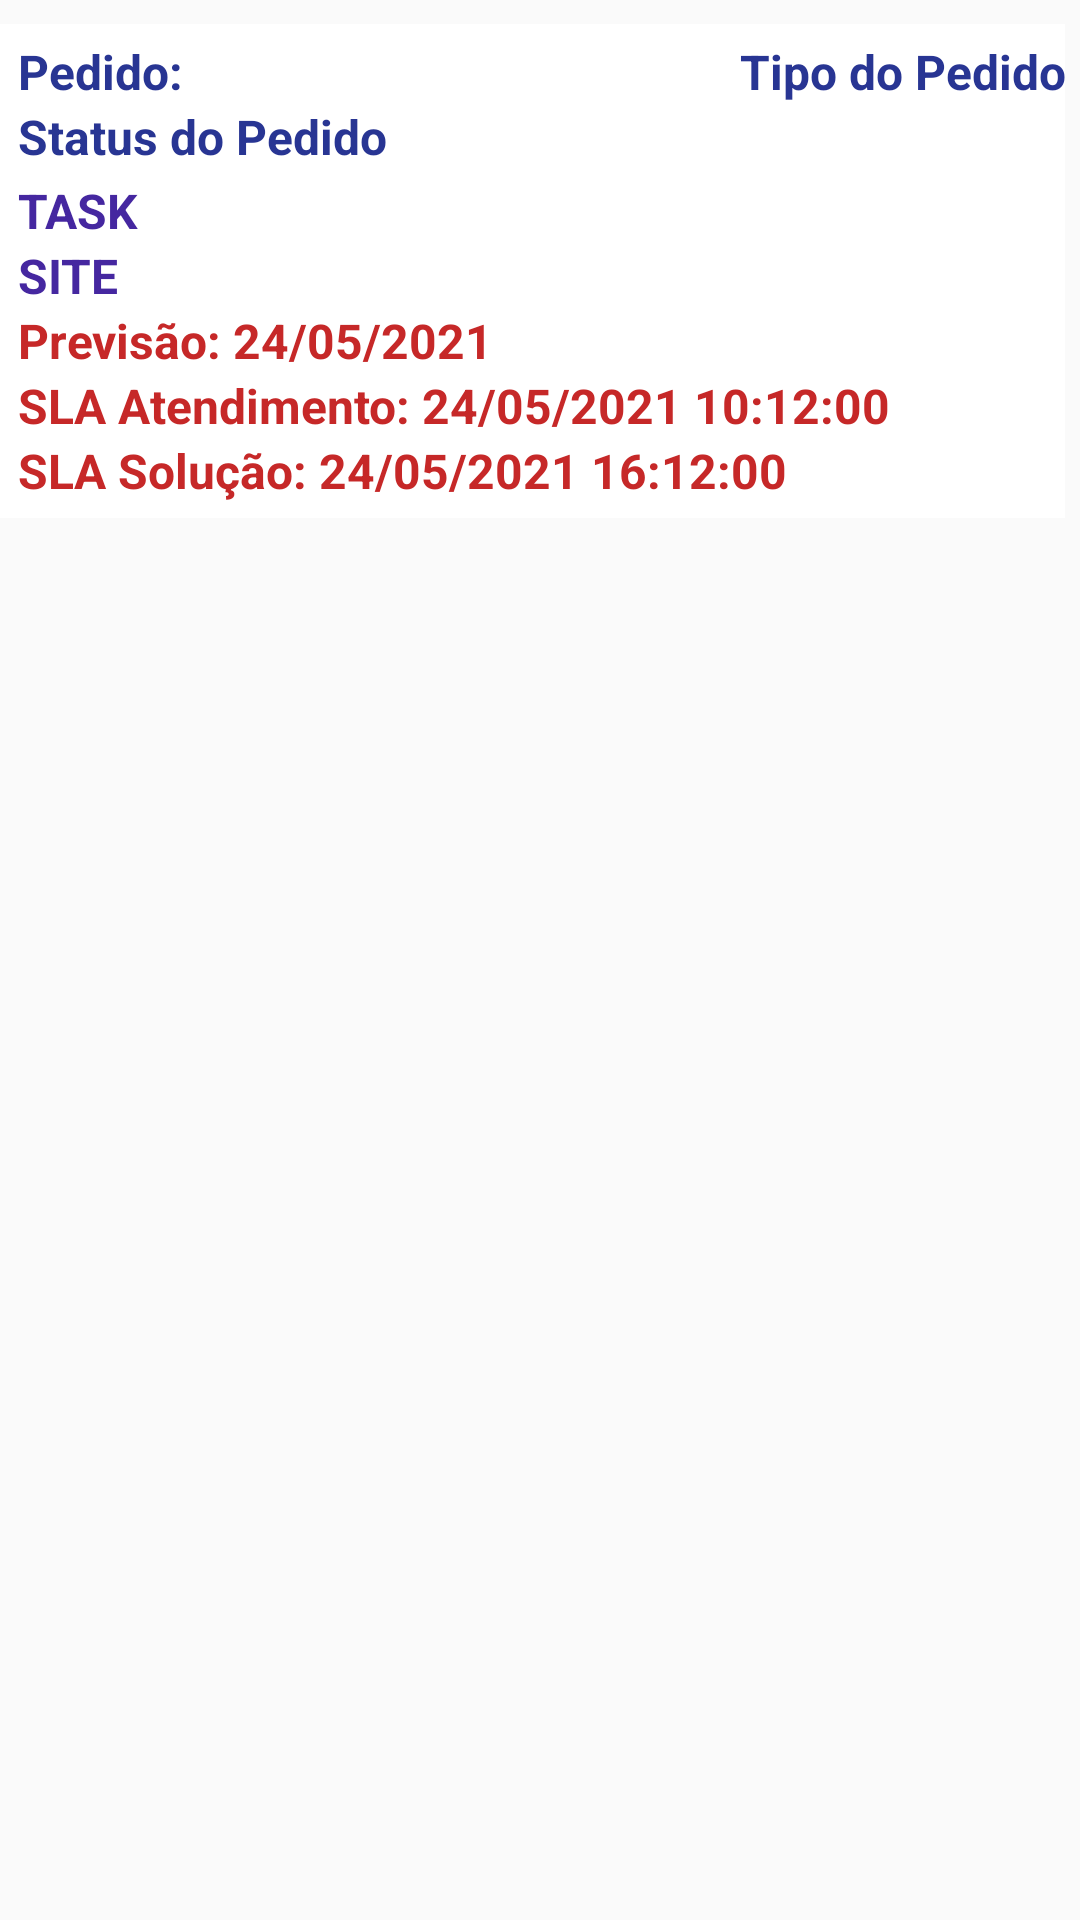

Layout XML and referenced resources for this Android screen:
<!-- AndroidManifest.xml: application theme Theme.AppCompat.Light -->
<!-- res/layout/layout_pedido.xml -->
<?xml version="1.0" encoding="utf-8"?>
<LinearLayout xmlns:android="http://schemas.android.com/apk/res/android"
    android:orientation="vertical"
    android:layout_width="match_parent"
    android:layout_height="match_parent">

    
    <LinearLayout
        android:id="@+id/tasks"
        android:layout_width="match_parent"
        android:layout_height="wrap_content"
        android:layout_marginStart="0dp"
        android:layout_marginTop="8dp"
        android:layout_marginEnd="5dp"
        android:layout_marginBottom="5dp"
        android:background="@color/list_item_title"
        android:orientation="vertical"
        android:paddingTop="5dp"
        android:paddingBottom="5dp">

        <LinearLayout
            android:layout_width="fill_parent"
            android:layout_height="wrap_content"
            android:layout_marginStart="3dp"
            android:layout_marginTop="0dp"
            android:layout_marginBottom="0dp"
            android:orientation="horizontal"
            android:weightSum="3">

            <TextView
                android:id="@+id/idPedidoWS"
                android:layout_width="wrap_content"
                android:layout_height="wrap_content"
                android:layout_marginStart="3dp"
                android:layout_marginEnd="3dp"
                android:layout_weight="1.5"
                android:gravity="start"
                android:singleLine="true"
                android:text="@string/id_pedido_ws"
                android:textColor="@color/blue"
                android:textStyle="bold"
                android:textSize="@dimen/font_size_small" />

            <TextView
                android:id="@+id/tipoPedido1"
                android:layout_width="wrap_content"
                android:layout_height="wrap_content"
                android:layout_weight="1.5"
                android:gravity="end"
                android:singleLine="true"
                android:text="Tipo do Pedido"
                android:textColor="@color/blue"
                android:textStyle="bold"
                android:textSize="@dimen/font_size_small" />

        </LinearLayout>

        <LinearLayout
            android:layout_width="fill_parent"
            android:layout_height="wrap_content"
            android:layout_marginStart="3dp"
            android:layout_marginTop="0dp"
            android:layout_marginBottom="0dp"
            android:orientation="horizontal"
            android:weightSum="3">

            <TextView
                android:id="@+id/statusPedido"
                android:layout_width="wrap_content"
                android:layout_height="wrap_content"
                android:layout_marginStart="3dp"
                android:layout_marginEnd="3dp"
                android:layout_weight="3"
                android:gravity="start"
                android:singleLine="true"
                android:text="@string/status_pedido"
                android:textColor="@color/blue"
                android:textSize="@dimen/font_size_small"
                android:textStyle="bold" />

        </LinearLayout>

        <LinearLayout
            android:layout_width="fill_parent"
            android:layout_height="wrap_content"
            android:layout_marginStart="3dp"
            android:layout_marginTop="0dp"
            android:layout_marginBottom="0dp"
            android:orientation="horizontal"
            android:weightSum="3">

            <TextView
                android:id="@+id/task1"
                android:layout_width="wrap_content"
                android:layout_height="wrap_content"
                android:layout_marginStart="3dp"
                android:layout_marginTop="3dp"
                android:layout_marginEnd="3dp"
                android:layout_weight="3"
                android:singleLine="true"
                android:text="@string/task"
                android:textColor="@color/purple_500"
                android:textStyle="bold"
                android:textSize="@dimen/font_size_small" />

        </LinearLayout>

        <LinearLayout
            android:layout_width="fill_parent"
            android:layout_height="wrap_content"
            android:layout_marginStart="3dp"
            android:layout_marginTop="0dp"
            android:layout_marginBottom="0dp"
            android:orientation="horizontal"
            android:weightSum="3">

            <TextView
                android:id="@+id/site1"
                android:layout_width="wrap_content"
                android:layout_height="wrap_content"
                android:layout_marginStart="3dp"
                android:layout_marginEnd="3dp"
                android:layout_weight="3"
                android:singleLine="true"
                android:text="@string/site"
                android:textColor="@color/purple_500"
                android:textSize="@dimen/font_size_small"
                android:textStyle="bold" />

        </LinearLayout>

























        <LinearLayout
            android:layout_width="fill_parent"
            android:layout_height="wrap_content"
            android:layout_marginStart="3dp"
            android:layout_marginTop="0dp"
            android:layout_marginBottom="0dp"
            android:orientation="horizontal"
            android:weightSum="3">

            <TextView
                android:id="@+id/previsao1"
                android:layout_width="wrap_content"
                android:layout_height="wrap_content"
                android:layout_marginStart="3dp"
                android:layout_marginEnd="3dp"
                android:singleLine="true"
                android:layout_weight="3"
                android:text="@string/previsao"
                android:textColor="@color/red"
                android:textStyle="bold"
                android:textSize="@dimen/font_size_small" />

        </LinearLayout>

        <LinearLayout
            android:layout_width="fill_parent"
            android:layout_height="wrap_content"
            android:layout_marginStart="3dp"
            android:layout_marginTop="0dp"
            android:layout_marginBottom="0dp"
            android:orientation="horizontal"
            android:weightSum="3">

            <TextView
                android:id="@+id/atendimento1"
                android:layout_width="wrap_content"
                android:layout_height="wrap_content"
                android:layout_marginStart="3dp"
                android:layout_marginEnd="3dp"
                android:singleLine="true"
                android:layout_weight="3"
                android:text="@string/atendimento"
                android:textColor="@color/red"
                android:textStyle="bold"
                android:textSize="@dimen/font_size_small" />

        </LinearLayout>

        <LinearLayout
            android:layout_width="fill_parent"
            android:layout_height="wrap_content"
            android:layout_marginStart="3dp"
            android:layout_marginTop="0dp"
            android:layout_marginBottom="0dp"
            android:orientation="horizontal"
            android:weightSum="3">

            <TextView
                android:id="@+id/solucao1"
                android:layout_width="wrap_content"
                android:layout_height="wrap_content"
                android:layout_marginStart="3dp"
                android:layout_marginEnd="3dp"
                android:layout_weight="3"
                android:singleLine="true"
                android:text="@string/solucao"
                android:textColor="@color/red"
                android:textStyle="bold"
                android:textSize="@dimen/font_size_small" />

        </LinearLayout>

    </LinearLayout>

</LinearLayout>
<!-- resources referenced by this layout -->
<resources>
  <color name="blue">#283593</color>
  <color name="list_item_title">#FFF</color>
  <color name="purple_500">#4527A0</color>
  <color name="red">#C62828</color>
  <dimen name="font_size_small">16sp</dimen>
  <string name="atendimento">SLA Atendimento: 24/05/2021 10:12:00</string>
  <string name="date_agendamento">DATA AGENDAMENTO</string>
  <string name="id_pedido_ws">Pedido:</string>
  <string name="previsao">Previsão: 24/05/2021</string>
  <string name="site">SITE</string>
  <string name="solucao">SLA Solução: 24/05/2021 16:12:00</string>
  <string name="status_pedido">Status do Pedido</string>
  <string name="task">TASK</string>
</resources>
